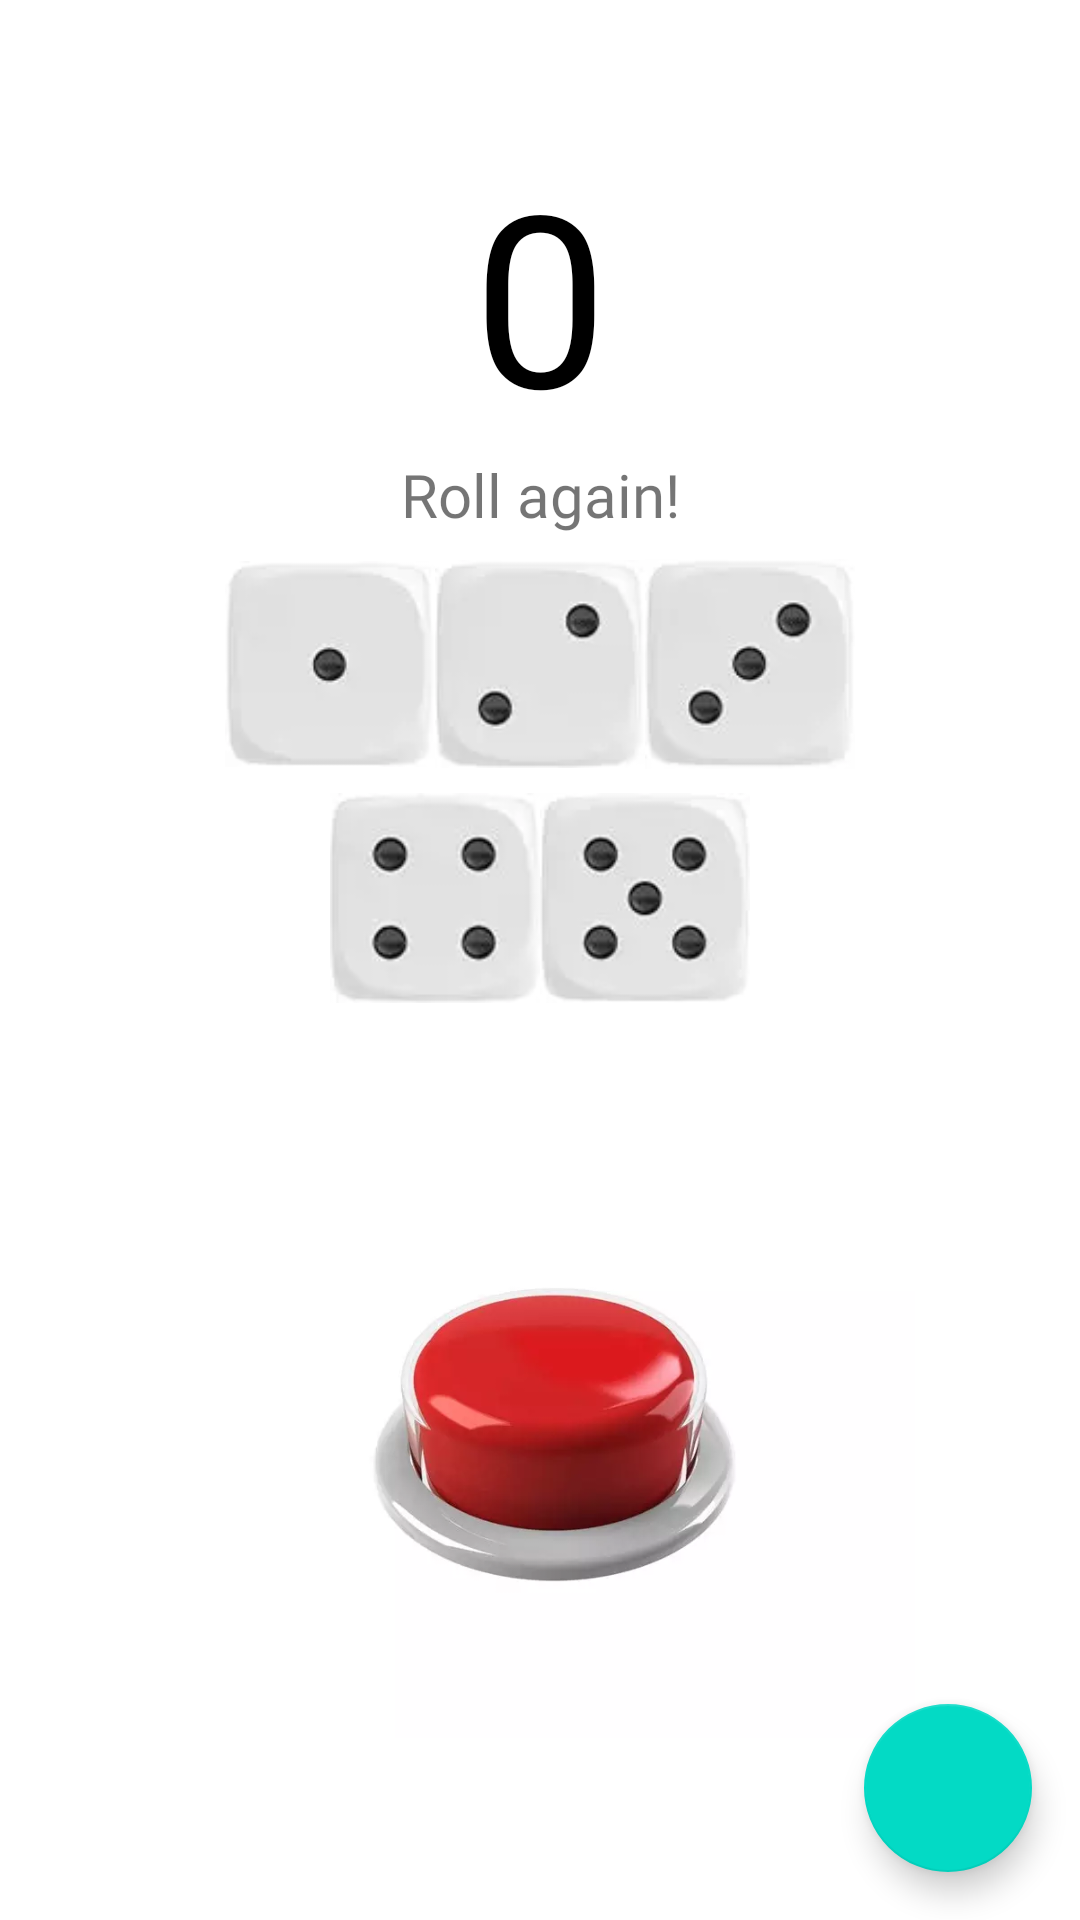

Android layout source for this screen:
<!-- AndroidManifest.xml: application theme Theme.Rolldice -->
<!-- res/layout/fragment_dice.xml -->
<?xml version="1.0" encoding="utf-8"?>
<FrameLayout xmlns:android="http://schemas.android.com/apk/res/android"
    xmlns:app="http://schemas.android.com/apk/res-auto"
    xmlns:tools="http://schemas.android.com/tools"
    android:layout_width="match_parent"
    android:layout_height="match_parent"
    android:fitsSystemWindows="true"
    tools:context=".fragments.DiceFragment">

    <androidx.constraintlayout.widget.ConstraintLayout
        android:layout_width="match_parent"
        android:layout_height="match_parent"
        android:background="#FFFFFF">

        <LinearLayout
            android:id="@+id/linearLayout"
            android:layout_width="0dp"
            android:layout_height="wrap_content"
            android:gravity="center"
            android:orientation="vertical"
            app:layout_constraintBottom_toTopOf="@+id/ibtRedButton"
            app:layout_constraintEnd_toEndOf="parent"
            app:layout_constraintHorizontal_bias="0.5"
            app:layout_constraintStart_toStartOf="parent"
            app:layout_constraintTop_toTopOf="parent"
            app:layout_constraintVertical_chainStyle="spread"
            tools:context=".MainActivity">

            <TextView
                android:id="@+id/txtCount"
                android:layout_width="match_parent"
                android:layout_height="wrap_content"
                android:fontFamily="@font/sanchez"
                android:gravity="center"
                android:text="@string/count"
                android:textColor="@color/black"
                android:textSize="80sp" />

            <TextView
                android:id="@+id/txtCombination"
                android:layout_width="match_parent"
                android:layout_height="wrap_content"
                android:fontFamily="@font/sanchez_italic"
                android:gravity="center"
                android:paddingBottom="@dimen/padding_Normal_8dp"
                android:text="@string/roll_again"
                android:textAlignment="center"
                android:textSize="20sp"
                android:visibility="visible" />

            <LinearLayout
                android:id="@+id/linearLayout2"
                android:layout_width="wrap_content"
                android:layout_height="wrap_content"
                android:gravity="center"
                android:orientation="horizontal"
                android:paddingBottom="@dimen/padding_Normal_8dp">


                <ImageView
                    android:id="@+id/imgDice1"
                    android:layout_width="70dp"
                    android:layout_height="70dp"
                    android:contentDescription="@string/dice_1"
                    android:src="@drawable/wp_dice1"
                    android:visibility="visible" />

                <ImageView
                    android:id="@+id/imgDice2"
                    android:layout_width="70dp"
                    android:layout_height="70dp"
                    android:contentDescription="@string/dice_2"
                    android:src="@drawable/wp_dice2"
                    android:visibility="visible" />

                <ImageView
                    android:id="@+id/imgDice3"
                    android:layout_width="70dp"
                    android:layout_height="70dp"
                    android:contentDescription="@string/dice_3"
                    android:src="@drawable/wp_dice3"
                    android:visibility="visible" />

            </LinearLayout>

            <LinearLayout
                android:id="@+id/linearLayout3"
                android:layout_width="wrap_content"
                android:layout_height="wrap_content"
                android:gravity="center"
                android:orientation="horizontal">

                <ImageView
                    android:id="@+id/imgDice4"
                    android:layout_width="70dp"
                    android:layout_height="70dp"
                    android:contentDescription="@string/dice_4"
                    android:src="@drawable/wp_dice4"
                    android:visibility="visible" />

                <ImageView
                    android:id="@+id/imgDice5"
                    android:layout_width="70dp"
                    android:layout_height="70dp"
                    android:contentDescription="@string/dice_5"
                    android:src="@drawable/wp_dice5"
                    android:visibility="visible" />

            </LinearLayout>


        </LinearLayout>

        <com.google.android.material.floatingactionbutton.FloatingActionButton
            android:id="@+id/fab"
            android:layout_width="wrap_content"
            android:layout_height="wrap_content"
            android:layout_marginEnd="16dp"
            android:layout_marginBottom="16dp"
            android:clickable="true"
            android:contentDescription="@string/add_the_dice"
            android:focusable="true"
            android:src="@drawable/ic_add"
            app:layout_constraintBottom_toBottomOf="parent"
            app:layout_constraintEnd_toEndOf="parent" />

        <ImageButton
            android:id="@+id/ibtRedButton"
            android:layout_width="250dp"
            android:layout_height="200dp"
            android:layout_marginStart="16dp"
            android:layout_marginEnd="16dp"
            android:layout_marginBottom="16dp"
            android:background="@color/white"
            android:contentDescription="@string/red_button"
            android:scaleType="centerCrop"
            android:src="@drawable/red_button_scd"
            app:layout_constraintBottom_toBottomOf="parent"
            app:layout_constraintEnd_toEndOf="parent"
            app:layout_constraintHorizontal_bias="0.5"
            app:layout_constraintStart_toStartOf="parent"
            app:layout_constraintTop_toBottomOf="@+id/linearLayout" />
    </androidx.constraintlayout.widget.ConstraintLayout>

</FrameLayout>
<!-- resources referenced by this layout -->
<resources>
  <dimen name="padding_Normal_8dp">8dp</dimen>
  <!-- drawable red_button_scd: webp bitmap (drawable, 6306 bytes) -->
  <!-- drawable wp_dice1: webp bitmap (drawable, 382 bytes) -->
  <!-- drawable wp_dice2: webp bitmap (drawable, 544 bytes) -->
  <!-- drawable wp_dice3: webp bitmap (drawable, 666 bytes) -->
  <!-- drawable wp_dice4: webp bitmap (drawable, 818 bytes) -->
  <!-- drawable wp_dice5: webp bitmap (drawable, 948 bytes) -->
  <string name="add_the_dice">Add the Dice</string>
  <string name="count">0</string>
  <string name="dice_1">Dice 1</string>
  <string name="dice_2">Dice_2</string>
  <string name="dice_3">Dice_3</string>
  <string name="dice_4">Dice_4</string>
  <string name="dice_5">Dice_5</string>
  <string name="red_button">Red button</string>
  <string name="roll_again">Roll again!</string>
  <style name="Theme.Rolldice" parent="Theme.MaterialComponents.DayNight.DarkActionBar">
          
          <item name="colorPrimary">@color/purple_500</item>
          <item name="colorPrimaryVariant">@color/purple_700</item>
          <item name="colorOnPrimary">@color/white</item>
          
          <item name="colorSecondary">@color/teal_200</item>
          <item name="colorSecondaryVariant">@color/teal_700</item>
          <item name="colorOnSecondary">@color/black</item>
          
          <item name="android:statusBarColor" tools:targetApi="l">?attr/colorPrimaryVariant</item>
          
  
      </style>
  <!-- not gathered from this repository: default colours our renderer supplied (Android Studio template values) -->
  <color name="purple_500">#FF6200EE</color>
  <color name="purple_700">#FF3700B3</color>
  <color name="teal_200">#FF03DAC5</color>
  <color name="teal_700">#FF018786</color>
  <color name="black">#FF000000</color>
  <color name="white">#FFFFFFFF</color>
</resources>
